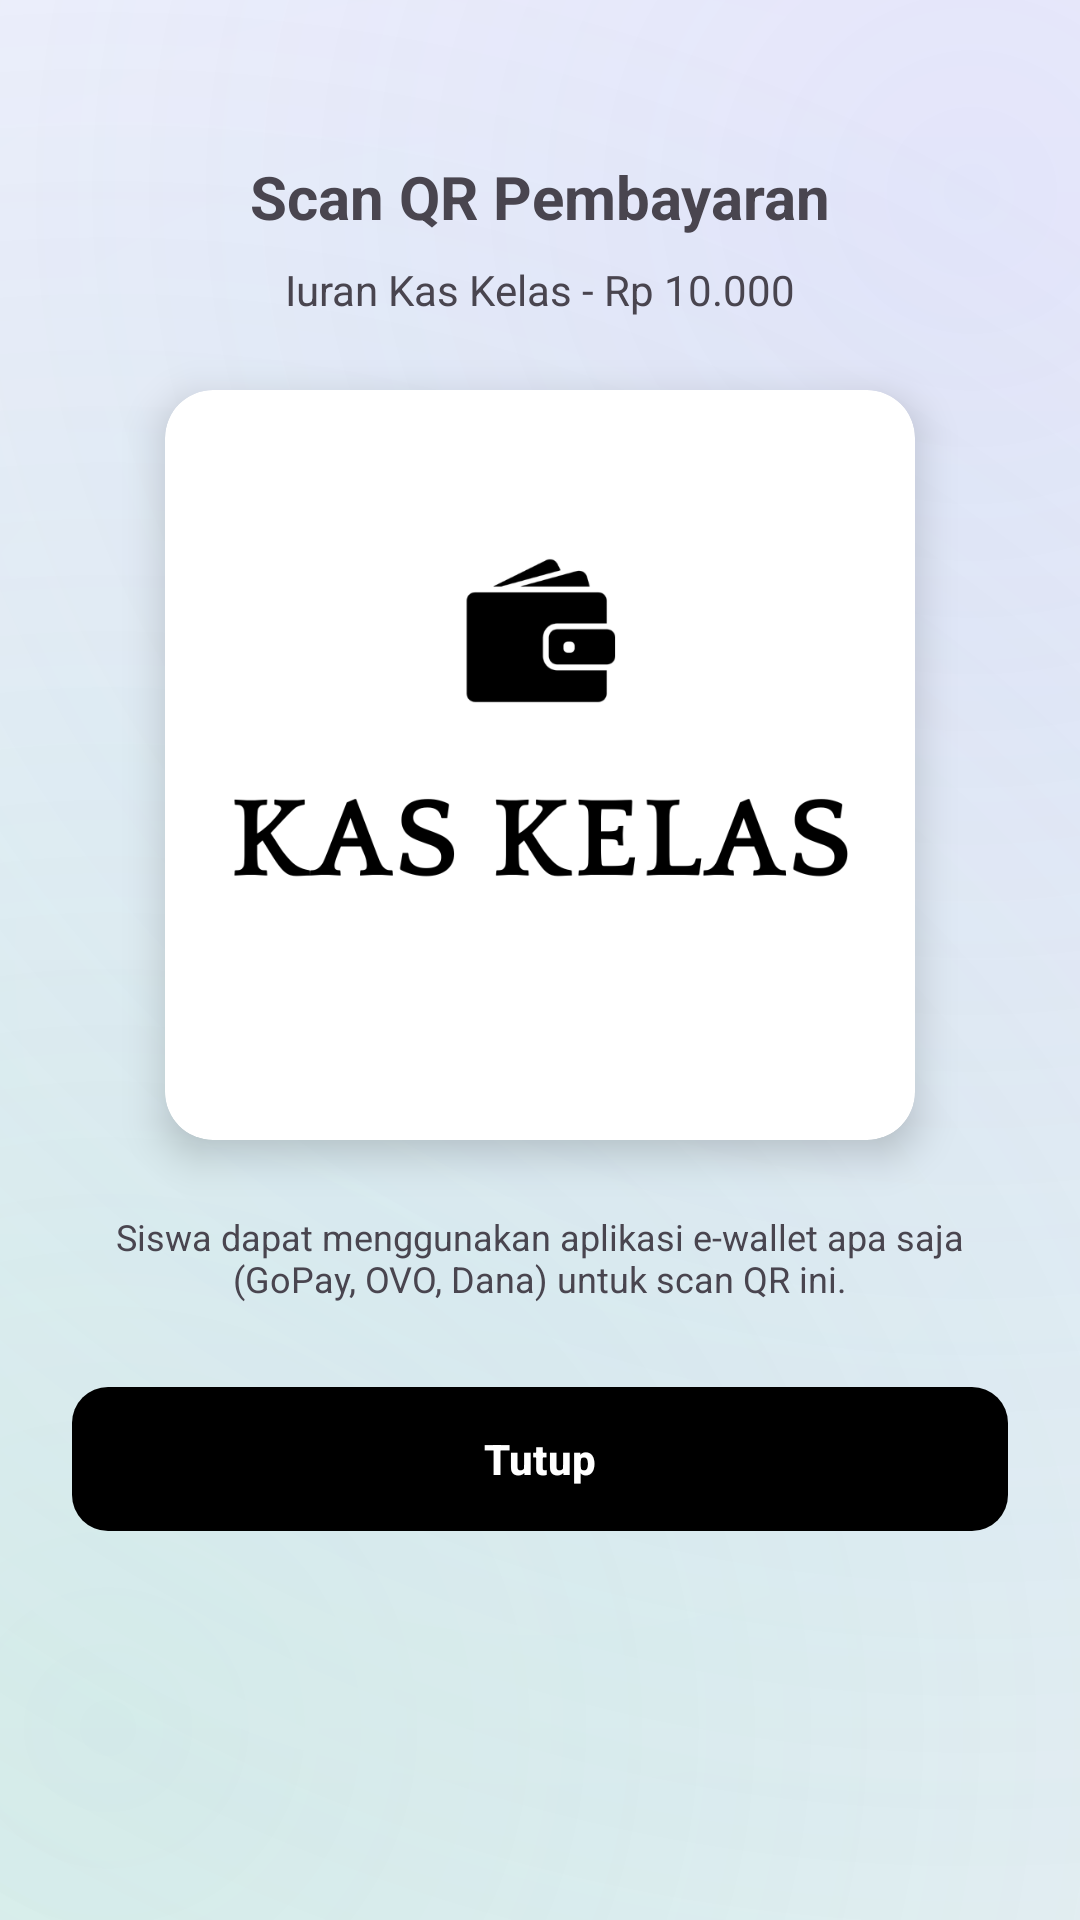

Write the Android layout XML for this screen, with the resource values it uses.
<!-- AndroidManifest.xml: application theme Theme.KasKelasApp -->
<!-- res/layout/layout_bottom_sheet_qr.xml -->
<?xml version="1.0" encoding="utf-8"?>
<LinearLayout xmlns:android="http://schemas.android.com/apk/res/android"
    xmlns:app="http://schemas.android.com/apk/res-auto"
    android:layout_width="match_parent"
    android:layout_height="wrap_content"
    android:background="@drawable/bg_main"
    android:gravity="center_horizontal"
    android:orientation="vertical"
    android:padding="24dp">

    
    <View
        android:layout_width="40dp"
        android:layout_height="4dp"
        android:layout_marginBottom="24dp"
        android:background="@color/glass_border_dark" />

    <TextView
        android:layout_width="wrap_content"
        android:layout_height="wrap_content"
        android:text="Scan QR Pembayaran"
        android:textColor="@color/text_main"
        android:textSize="20sp"
        android:textStyle="bold" />

    <TextView
        android:id="@+id/tvQrKeterangan"
        android:layout_width="wrap_content"
        android:layout_height="wrap_content"
        android:layout_marginTop="8dp"
        android:text="Iuran Kas Kelas - Rp 10.000"
        android:textColor="@color/text_sub"
        android:textSize="14sp" />

    
    <androidx.cardview.widget.CardView
        android:layout_width="250dp"
        android:layout_height="250dp"
        android:layout_marginTop="24dp"
        app:cardBackgroundColor="@color/white"
        app:cardCornerRadius="16dp"
        app:cardElevation="8dp">

        <ImageView
            android:id="@+id/ivQrCode"
            android:layout_width="match_parent"
            android:layout_height="match_parent"
            android:layout_margin="16dp"
            android:scaleType="fitCenter"
            android:src="@drawable/img_splashscreen" /> 
    </androidx.cardview.widget.CardView>

    <TextView
        android:layout_width="wrap_content"
        android:layout_height="wrap_content"
        android:layout_marginTop="24dp"
        android:text="Siswa dapat menggunakan aplikasi e-wallet apa saja (GoPay, OVO, Dana) untuk scan QR ini."
        android:textAlignment="center"
        android:textColor="@color/text_sub"
        android:textSize="12sp" />

    <com.google.android.material.button.MaterialButton
        android:id="@+id/btnTutupQr"
        android:layout_width="match_parent"
        android:layout_height="56dp"
        android:layout_marginTop="24dp"
        android:text="Tutup"
        android:textColor="@color/brand_primary"
        android:textStyle="bold"
        app:backgroundTint="@color/bg_base"
        app:cornerRadius="12dp" />

</LinearLayout>
<!-- resources referenced by this layout -->
<resources>
  <color name="white">#FFFFFFFF</color>
  <!-- drawable bg_main (drawable) -->
  <?xml version="1.0" encoding="utf-8"?>
  <layer-list xmlns:android="http://schemas.android.com/apk/res/android">
      
      <item>
          <shape android:shape="rectangle">
              <gradient
                  android:startColor="#F8FAFC"
                  android:endColor="#F1F5F9"
                  android:angle="270" />
          </shape>
      </item>
  
      
      <item>
          <shape android:shape="rectangle">
              <gradient
                  android:type="radial"
                  android:gradientRadius="700dp"
                  android:centerX="90%"
                  android:centerY="10%"
                  android:startColor="#256366F1"
                  android:endColor="#00FFFFFF" />
          </shape>
      </item>
  
      
      <item>
          <shape android:shape="rectangle">
              <gradient
                  android:type="radial"
                  android:gradientRadius="600dp"
                  android:centerX="10%"
                  android:centerY="90%"
                  android:startColor="#2010B981"
                  android:endColor="#00FFFFFF" />
          </shape>
      </item>
  
      
      <item>
          <shape android:shape="rectangle">
              <gradient
                  android:type="radial"
                  android:gradientRadius="800dp"
                  android:centerX="50%"
                  android:centerY="50%"
                  android:startColor="#10FFFFFF"
                  android:endColor="#00FFFFFF" />
          </shape>
      </item>
  </layer-list>
  <!-- drawable img_splashscreen: png bitmap (drawable, 31503 bytes) -->
  <style name="Theme.KasKelasApp" parent="Base.Theme.KasKelasApp">
          <item name="android:windowAnimationStyle">@style/CustomActivityAnimation</item>
      </style>
  <style name="Base.Theme.KasKelasApp" parent="Theme.Material3.DayNight.NoActionBar">
          <item name="android:statusBarColor">@android:color/black</item>
          <item name="android:windowDrawsSystemBarBackgrounds">true</item>
          <item name="android:windowLightStatusBar">false</item>
      </style>
  <style name="CustomActivityAnimation" parent="@android:style/Animation.Activity">
          <item name="android:activityOpenEnterAnimation">@anim/slide_in_right</item>
          <item name="android:activityOpenExitAnimation">@anim/slide_out_left</item>
          <item name="android:activityCloseEnterAnimation">@anim/slide_in_left</item>
          <item name="android:activityCloseExitAnimation">@anim/slide_out_right</item>
      </style>
</resources>
